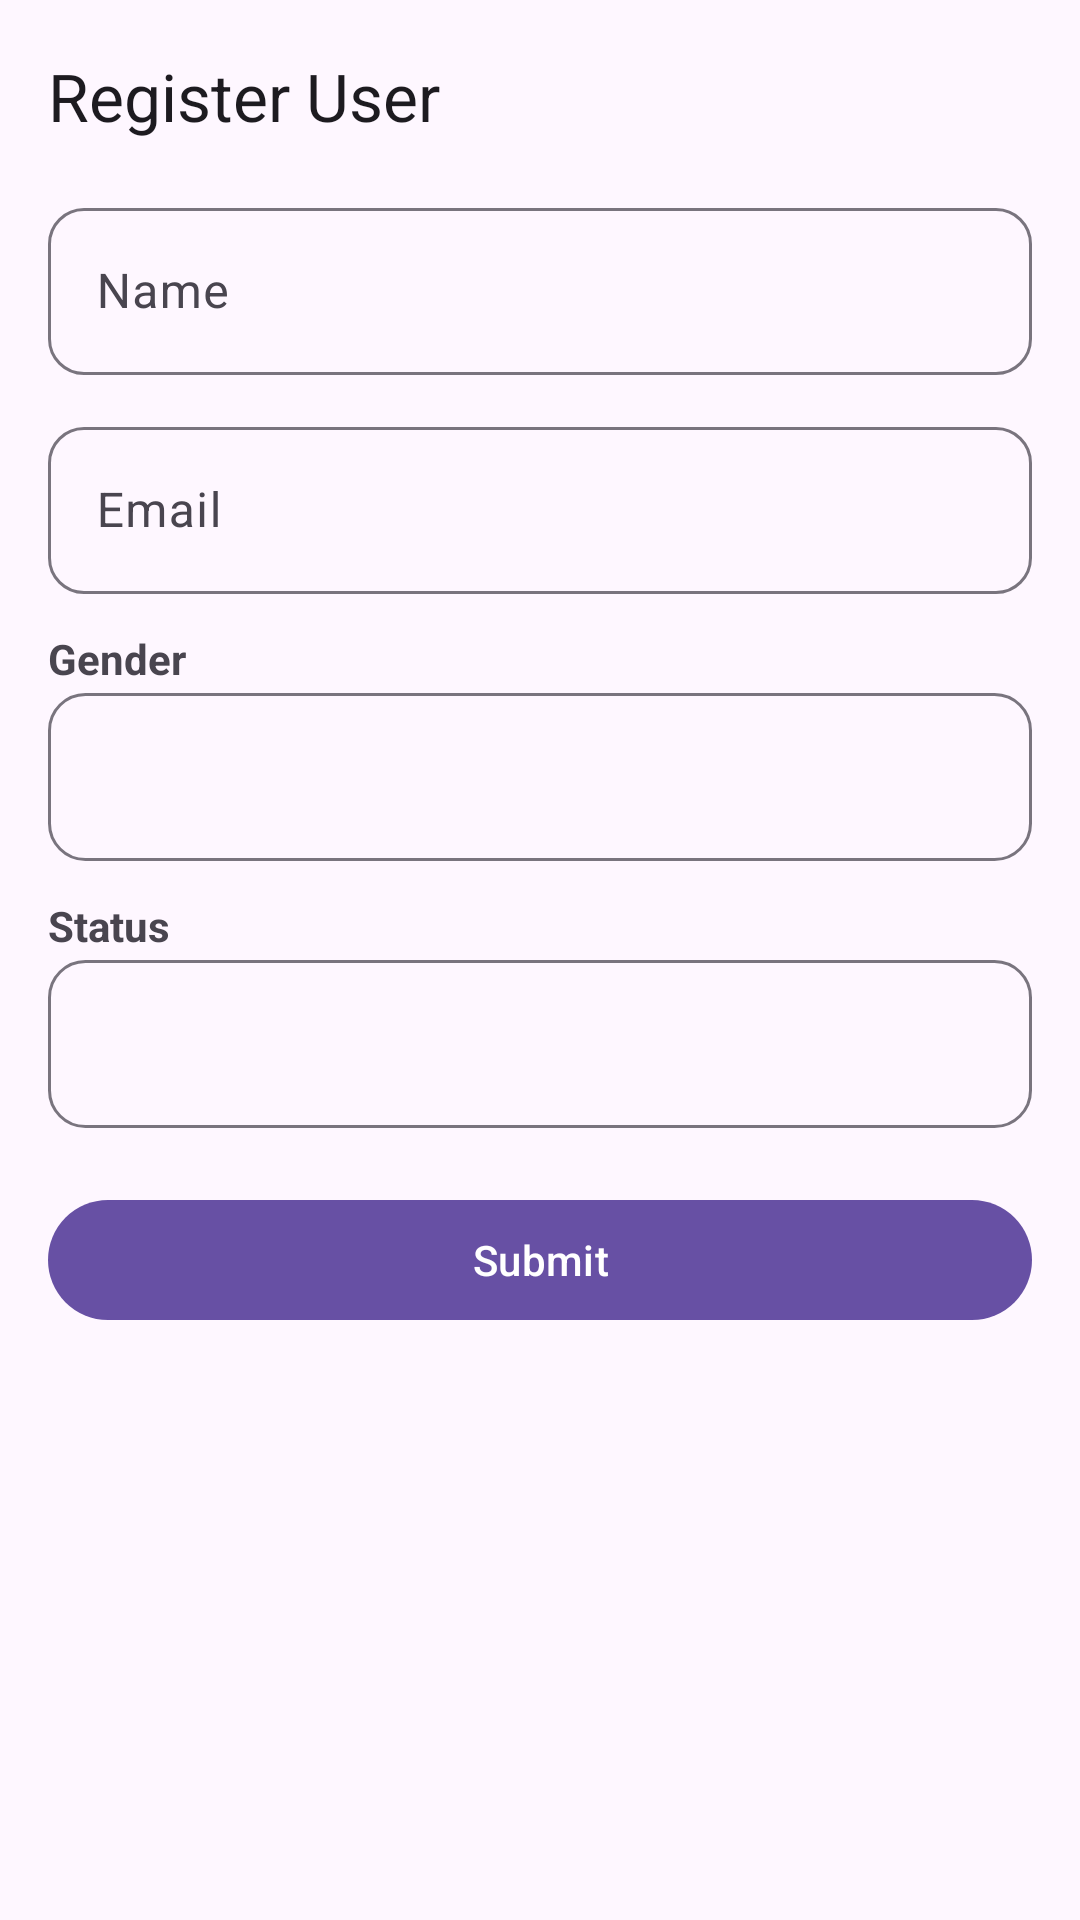

Reconstruct the res/layout file that produces this screen, plus the resources it refers to.
<!-- AndroidManifest.xml: application theme Theme.AssessmentTestEratani -->
<!-- res/layout/activity_register_user.xml -->
<?xml version="1.0" encoding="utf-8"?>
<ScrollView xmlns:android="http://schemas.android.com/apk/res/android"
    xmlns:app="http://schemas.android.com/apk/res-auto"
    android:id="@+id/main"
    android:layout_width="match_parent"
    android:layout_height="match_parent"
    android:fillViewport="true">

    <LinearLayout
        android:layout_width="match_parent"
        android:layout_height="wrap_content"
        android:orientation="vertical">

        <com.google.android.material.appbar.MaterialToolbar
            android:id="@+id/toolbar"
            style="?attr/toolbarStyle"
            android:layout_width="match_parent"
            android:layout_height="?attr/actionBarSize"
            app:navigationIcon="@drawable/ic_back"
            app:title="Register User" />

        <com.google.android.material.textfield.TextInputLayout
            android:layout_width="match_parent"
            android:layout_height="wrap_content"
            android:layout_marginHorizontal="16dp"
            android:hint="@string/lbl_name"
            app:hintEnabled="true"
            app:boxCornerRadiusBottomEnd="12dp"
            app:boxCornerRadiusBottomStart="12dp"
            app:boxCornerRadiusTopEnd="12dp"
            app:boxCornerRadiusTopStart="12dp">

            <com.google.android.material.textfield.TextInputEditText
                android:id="@+id/etName"
                android:layout_width="match_parent"
                android:layout_height="wrap_content"
                android:inputType="textPersonName" />
        </com.google.android.material.textfield.TextInputLayout>

        <com.google.android.material.textfield.TextInputLayout
            android:layout_width="match_parent"
            android:layout_height="wrap_content"
            android:layout_marginHorizontal="16dp"
            android:layout_marginTop="12dp"
            android:hint="@string/lbl_email"
            app:hintEnabled="true"
            app:boxCornerRadiusBottomEnd="12dp"
            app:boxCornerRadiusBottomStart="12dp"
            app:boxCornerRadiusTopEnd="12dp"
            app:boxCornerRadiusTopStart="12dp">

            <com.google.android.material.textfield.TextInputEditText
                android:id="@+id/etEmail"
                android:layout_width="match_parent"
                android:layout_height="wrap_content"
                android:inputType="textEmailAddress" />
        </com.google.android.material.textfield.TextInputLayout>

        <TextView
            android:layout_width="match_parent"
            android:layout_height="wrap_content"
            android:layout_marginHorizontal="16dp"
            android:layout_marginTop="12dp"
            android:text="@string/lbl_gender"
            android:textStyle="bold" />

        <Spinner
            android:id="@+id/spGender"
            style="@style/App.Spinner.Outlined"
            android:layout_width="match_parent"
            android:layout_height="wrap_content"
            android:layout_marginTop="2dp"
            android:layout_marginHorizontal="16dp"
            android:prompt="@string/prompt_gender" />

        <TextView
            android:layout_width="match_parent"
            android:layout_height="wrap_content"
            android:layout_marginHorizontal="16dp"
            android:layout_marginTop="12dp"
            android:text="@string/lbl_status"
            android:textStyle="bold" />

        <Spinner
            android:id="@+id/spStatus"
            style="@style/App.Spinner.Outlined"
            android:layout_width="match_parent"
            android:layout_height="wrap_content"
            android:layout_marginTop="2dp"
            android:layout_marginHorizontal="16dp"
            android:prompt="@string/prompt_status" />

        <com.google.android.material.button.MaterialButton
            android:id="@+id/btnSubmit"
            android:layout_width="match_parent"
            android:layout_height="wrap_content"
            android:layout_marginHorizontal="16dp"
            android:layout_marginTop="20dp"
            android:text="@string/btn_submit" />

    </LinearLayout>

</ScrollView>
<!-- resources referenced by this layout -->
<resources>
  <string name="btn_submit">Submit</string>
  <string name="lbl_email">Email</string>
  <string name="lbl_gender">Gender</string>
  <string name="lbl_name">Name</string>
  <string name="lbl_status">Status</string>
  <string name="prompt_gender">Choose gender</string>
  <string name="prompt_status">Choose status</string>
  <style name="App.Spinner.Outlined" parent="@style/Widget.AppCompat.Spinner">
          <item name="android:paddingStart">16dp</item>
          <item name="android:paddingEnd">16dp</item>
          <item name="android:minHeight">56dp</item>
          <item name="android:background">@drawable/bg_spinner_outlined_selector</item>
          <item name="android:spinnerMode">dropdown</item>
  
          <item name="android:popupBackground">@drawable/bg_spinner_dropdown</item>
          <item name="android:dropDownVerticalOffset">4dp</item>
          <item name="android:dropDownHorizontalOffset">0dp</item>
      </style>
  <style name="Theme.AssessmentTestEratani" parent="Base.Theme.AssessmentTestEratani" />
  <!-- drawable bg_spinner_outlined_selector (drawable) -->
  <?xml version="1.0" encoding="utf-8"?>
  <selector xmlns:android="http://schemas.android.com/apk/res/android">
      <item android:state_pressed="true" android:drawable="@drawable/bg_spinner_outlined_focused"/>
      <item android:state_focused="true" android:drawable="@drawable/bg_spinner_outlined_focused"/>
      <item android:state_activated="true" android:drawable="@drawable/bg_spinner_outlined_focused"/>
      <item android:drawable="@drawable/bg_spinner_outlined_default"/>
  </selector>
  <style name="Base.Theme.AssessmentTestEratani" parent="Theme.Material3.DayNight.NoActionBar">
          
          
      </style>
  <!-- drawable bg_spinner_outlined_focused (drawable) -->
  <?xml version="1.0" encoding="utf-8"?>
  <shape xmlns:android="http://schemas.android.com/apk/res/android">
      <solid android:color="?attr/colorSurface" />
      <corners android:radius="12dp" />
      <stroke android:width="2dp" android:color="?attr/colorPrimary" />
  </shape>
  <!-- drawable bg_spinner_outlined_default (drawable) -->
  <?xml version="1.0" encoding="utf-8"?>
  <shape xmlns:android="http://schemas.android.com/apk/res/android">
      <solid android:color="?attr/colorSurface" />
      <corners android:radius="12dp" />
      <stroke android:width="1dp" android:color="?attr/colorOutline" />
      <padding android:left="0dp" android:top="0dp" android:right="0dp" android:bottom="0dp"/>
  </shape>
</resources>
